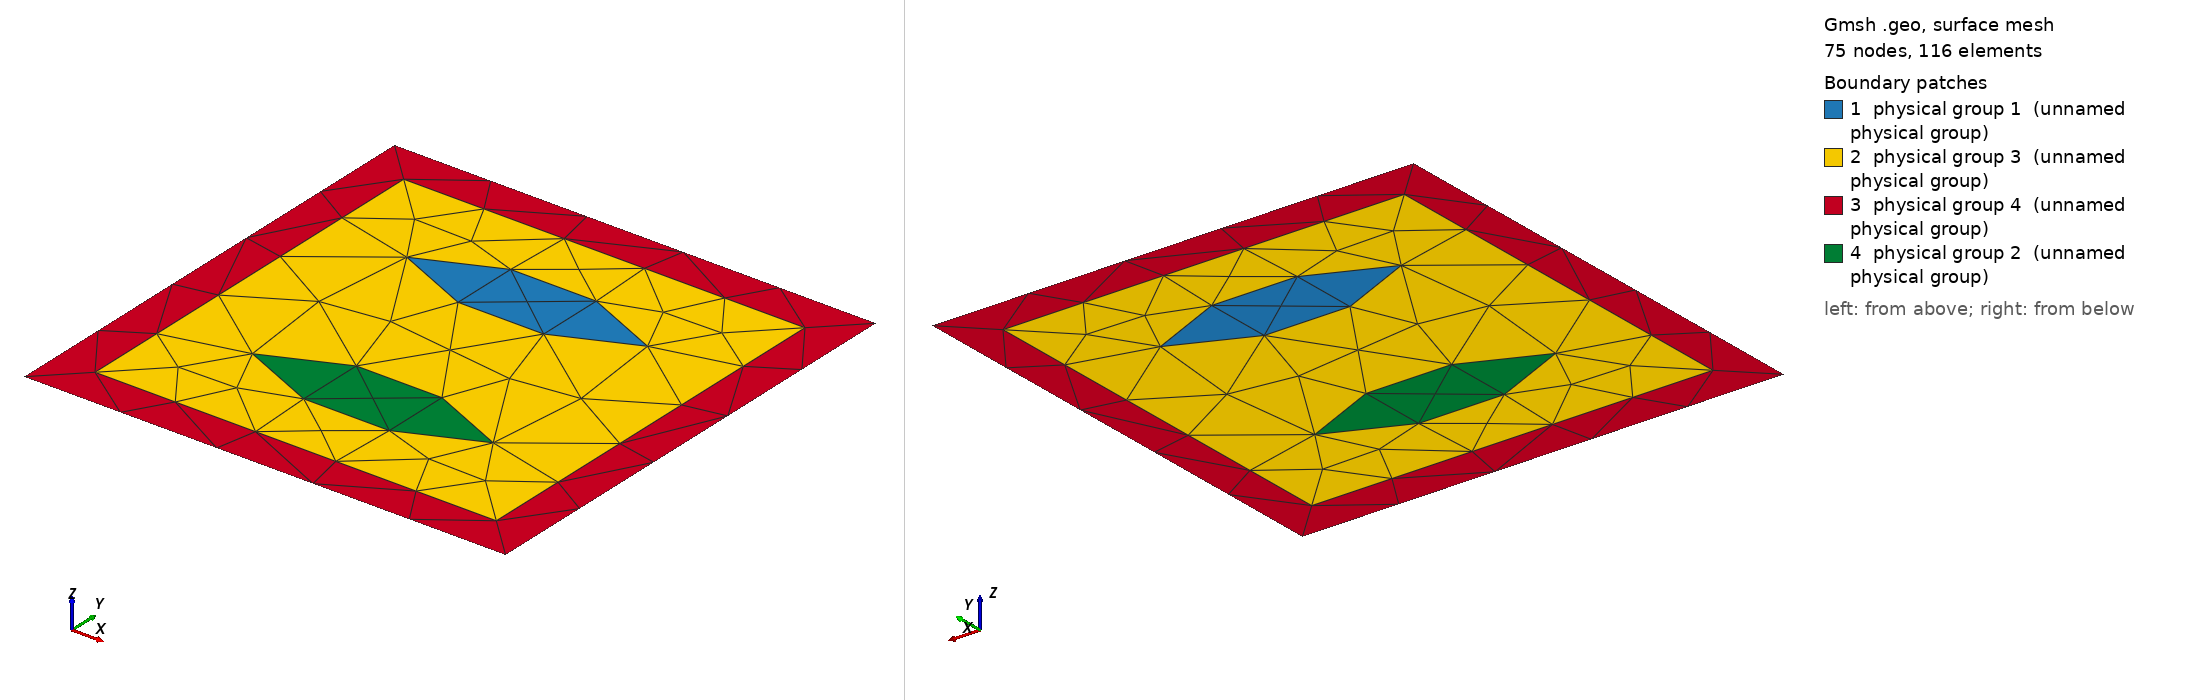

Gmsh geometry script, surface-meshed: 75 nodes, 116 surface elements. Boundary patches (legend numbers): 1 physical group 1 (unnamed physical group), 2 physical group 3 (unnamed physical group), 3 physical group 4 (unnamed physical group), 4 physical group 2 (unnamed physical group). Left view from above one corner, right view from below the opposite corner. Legend entries are the model's physical surfaces. The drawing asked Gmsh for element sizes between 1% and 20% of the model's largest extent; the script's own settings can give other sizes.

=== dirichlet_problem.geo (drawn) ===
delta = 0.1;
cl__1 = 1;
lc = 1;
lc2 = 1;
lc3 = 1;
lc_fine = lc/2;
lc_point= lc/(15);


// Omega_1
Point(12) = {0.2, 0.75, 0, lc};
Point(13) = {0.8, 0.75, 0, lc};
Point(14) = {0.5, 0.85, 0, lc};
Point(15) = {0.5, 0.65, 0, lc};

// Omega_2
Point(17) = {0.2, 0.25, 0, lc};
Point(18) = {0.8, 0.25, 0, lc};
Point(19) = {0.5, 0.35, 0, lc};
Point(20) = {0.5, 0.15, 0, lc};


//------------------------------------------------------------------------------
// OMEGA_3
Point(1) = {0, 0, 0,  lc};
Point(2) = {0, 1, 0,  lc};
Point(3) = {1, 1, 0,  lc};
Point(4) = {1, 0, 0,  lc};

// Omega_I
Point(8) = {1. + delta, -delta, -0, lc};
Point(9) = {-delta, -delta, -0, lc};
Point(10) = {1 + delta, 1 + delta, -0, lc};
Point(11) = {-delta, 1 + delta, -0, lc};



Line(1) = {2, 1};
Line(2) = {1, 4};
Line(3) = {4, 3};
Line(4) = {3, 2};
Line(6) = {11, 9};
Line(7) = {9, 8};
Line(8) = {8, 10};
Line(9) = {10, 11};

Spline(10) = {12, 14, 13, 15, 12};
Spline(11) = {17, 19, 18, 20, 17};

Line Loop(14) = {10};
Plane Surface(15) = {14};

Line Loop(20) = {11};
Plane Surface(20) = {20};

Line Loop(16) = {4, 1, 2, 3};
Plane Surface(17) = {16, 14, 20};
Line Loop(18) = {9, 6, 7, 8};
Plane Surface(19) = {16, 18};

//=============== LABELING ===============//
// Interface
Physical Line(12) = {10};
Physical Line(14) = {11};
//Physical Line(9) = {1, 2, 3, 4};
//Physical Line(13) = {6, 7, 8, 9};

// Omega_(...)
Physical Surface(1) = {15};
Physical Surface(2) = {20};
Physical Surface(3) = {17};
Physical Surface(4) = {19};
